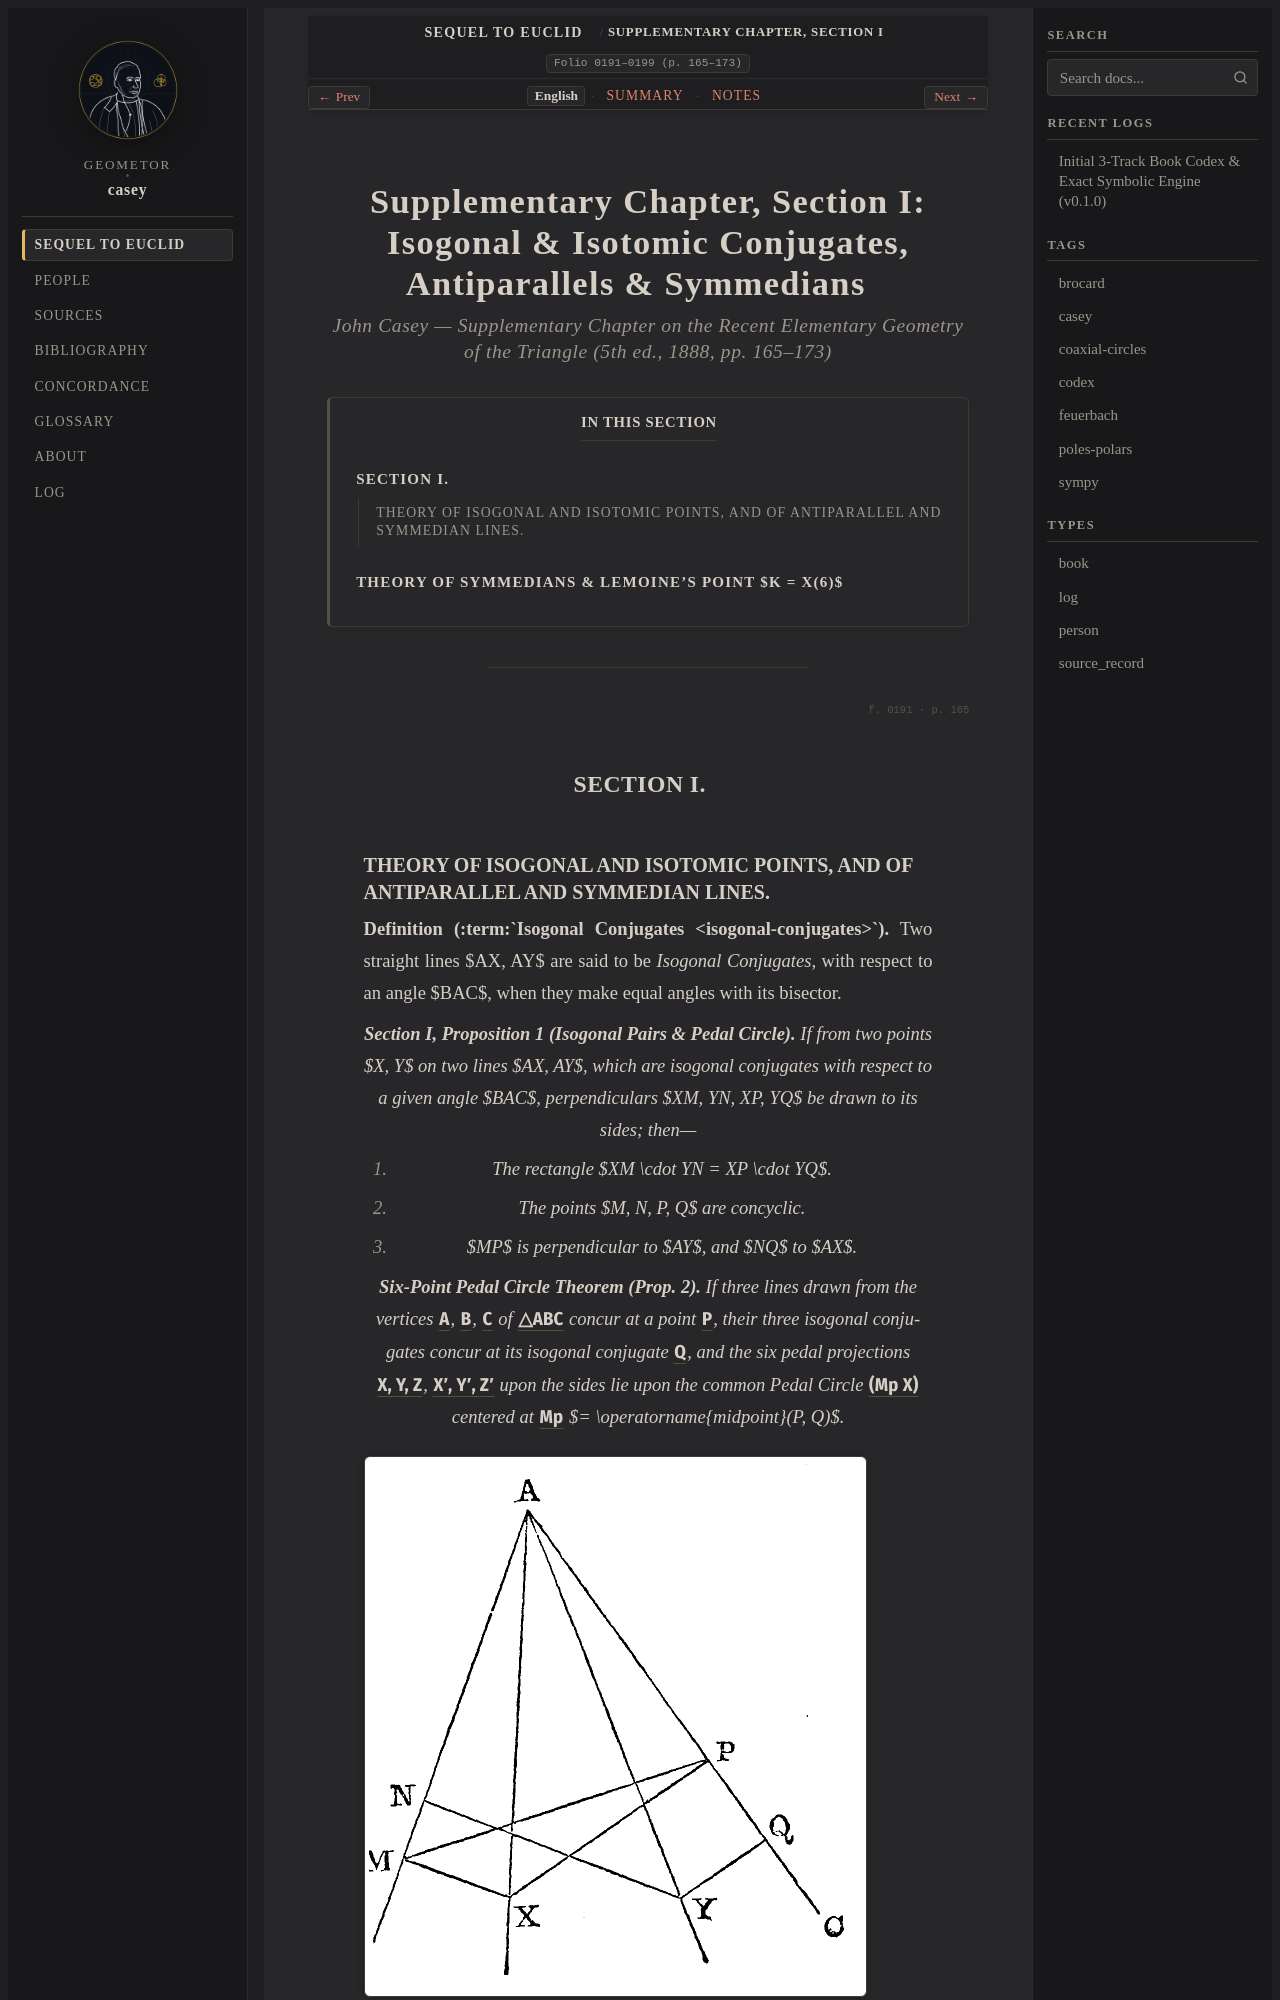

repository: geometor/casey · page: sequel_to_euclid/supplementary_chapter/section_01-en.html · generator: sphinx

:title: Supplementary Chapter, Section I: Isogonal & Isotomic Conjugates, Antiparallels & Symmedians (1888 English)
:layout: book
:canonical_id: Supplementary Chapter, Section I
:order: 1
:folio: 0191–0199 (p. 165–173)
:tracks: English: section_01-en | Summary: section_01-summary | Notes: section_01-notes

.. _casey-supp-sec-01:
.. _casey-supp-sec-01-en:
.. _sequel-unit-5-en:
.. _unit-5-conjugates-antiparallels:
.. _unit-5-symmedians-lemoine:

Supplementary Chapter, Section I: Isogonal & Isotomic Conjugates, Antiparallels & Symmedians
============================================================================================

.. rubric:: John Casey — *Supplementary Chapter on the Recent Elementary Geometry of the Triangle* (5th ed., 1888, pp. 165–173)

.. contents:: In This Section
   :local:
   :depth: 2
   :backlinks: none

----

.. folio:: 0191
   :page: 165

SECTION I.
----------
